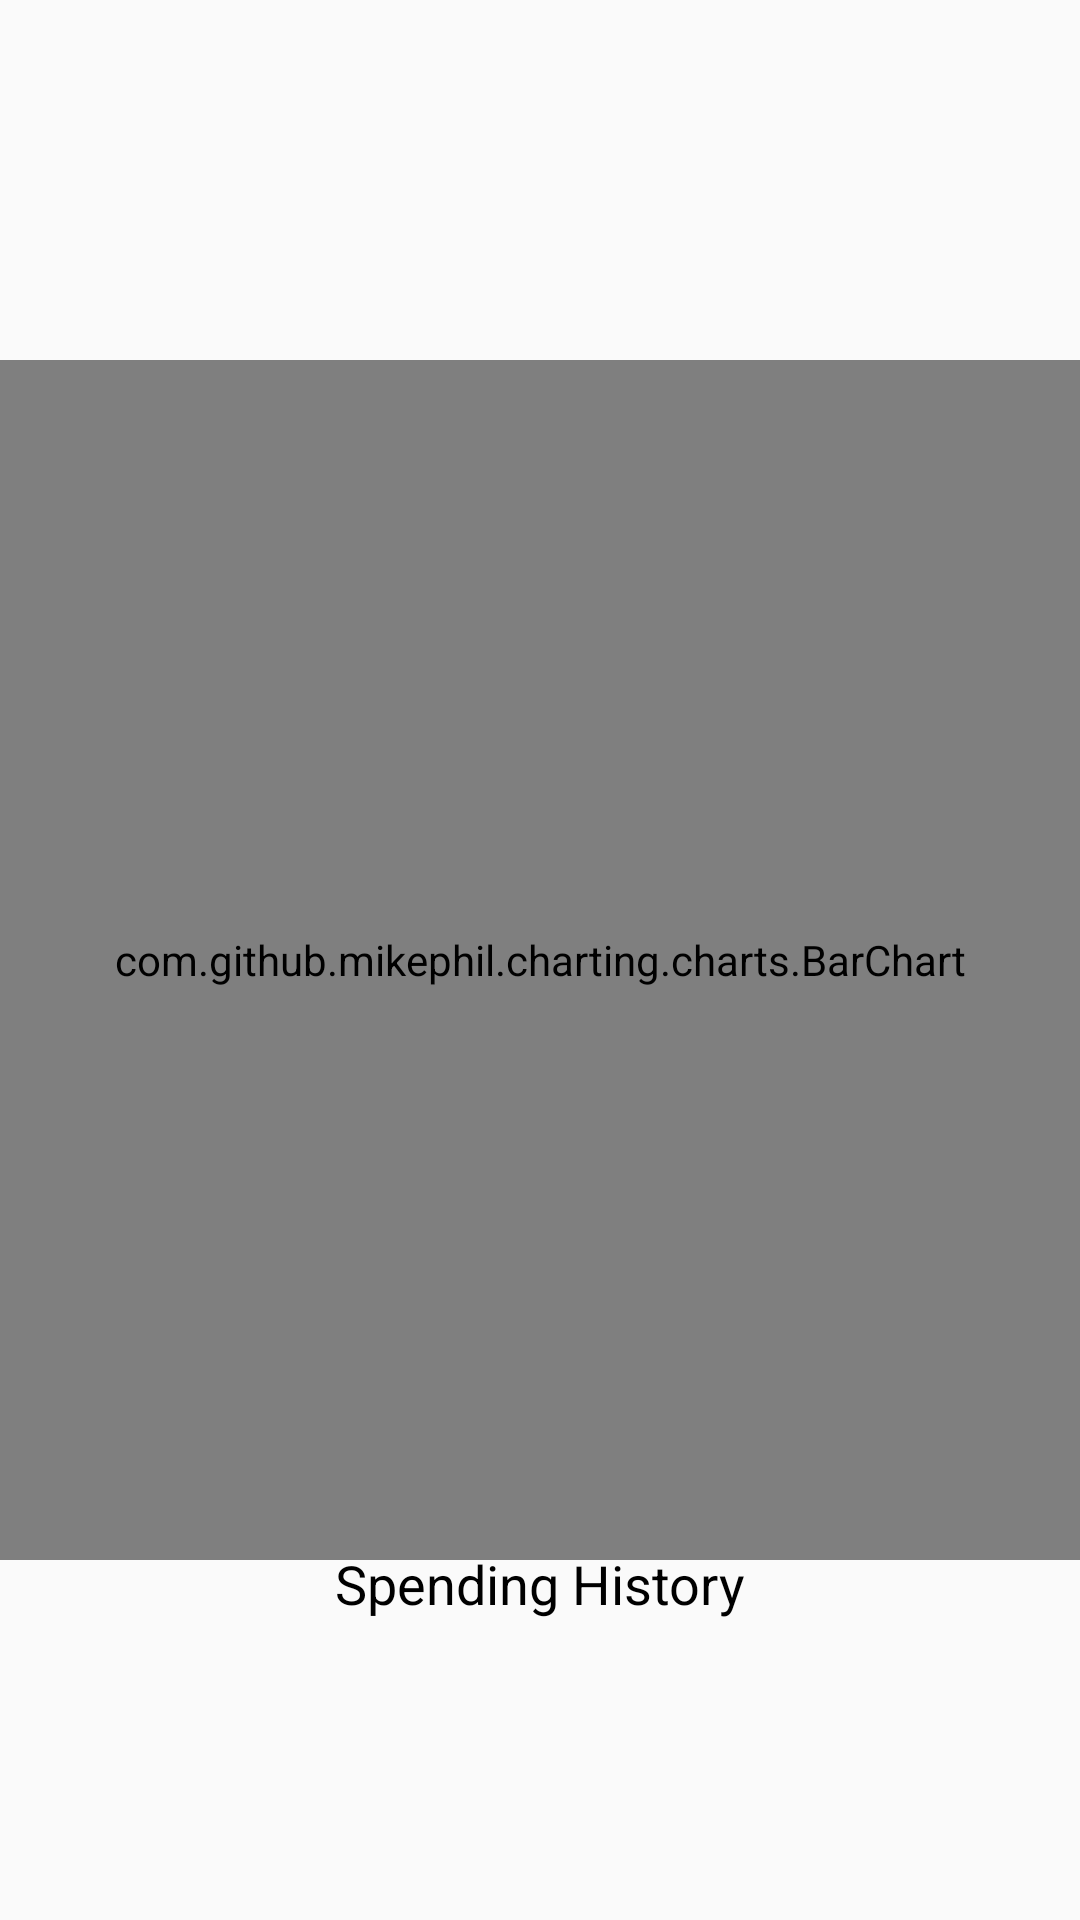

Reconstruct the res/layout file that produces this screen, plus the resources it refers to.
<!-- AndroidManifest.xml: application theme AppTheme -->
<!-- res/layout/fragment_history.xml -->
<FrameLayout xmlns:android="http://schemas.android.com/apk/res/android"
    xmlns:tools="http://schemas.android.com/tools"
    android:layout_width="match_parent"
    android:layout_height="match_parent"
    tools:context="com.example.anu.smartbudgettracker.History">

    
    <com.github.mikephil.charting.charts.BarChart
        android:id="@+id/pcBarChart"
        android:layout_width="match_parent"
        android:layout_height="match_parent"
        android:layout_marginTop="120dp"
        android:layout_marginBottom="120dp"/>
    <TextView
        android:layout_width="wrap_content"
        android:layout_height="wrap_content"
        android:textAppearance="?android:attr/textAppearanceMedium"
        android:text="Spending History"
        android:id="@+id/description"
        android:textColor="@android:color/black"
        android:paddingBottom="100dp"
        android:layout_gravity="center_horizontal|bottom" />

</FrameLayout>
<!-- resources referenced by this layout -->
<resources>
  <style name="AppTheme" parent="Theme.AppCompat.Light.NoActionBar">
          
          <item name="colorPrimary">@color/colorPrimary</item>
          <item name="colorPrimaryDark">@color/colorPrimaryDark</item>
          <item name="colorAccent">@color/colorAccent</item>
      </style>
  <color name="colorPrimary">#004C00</color>
  <color name="colorPrimaryDark">#002d00</color>
  <color name="colorAccent">#FF4081</color>
</resources>
